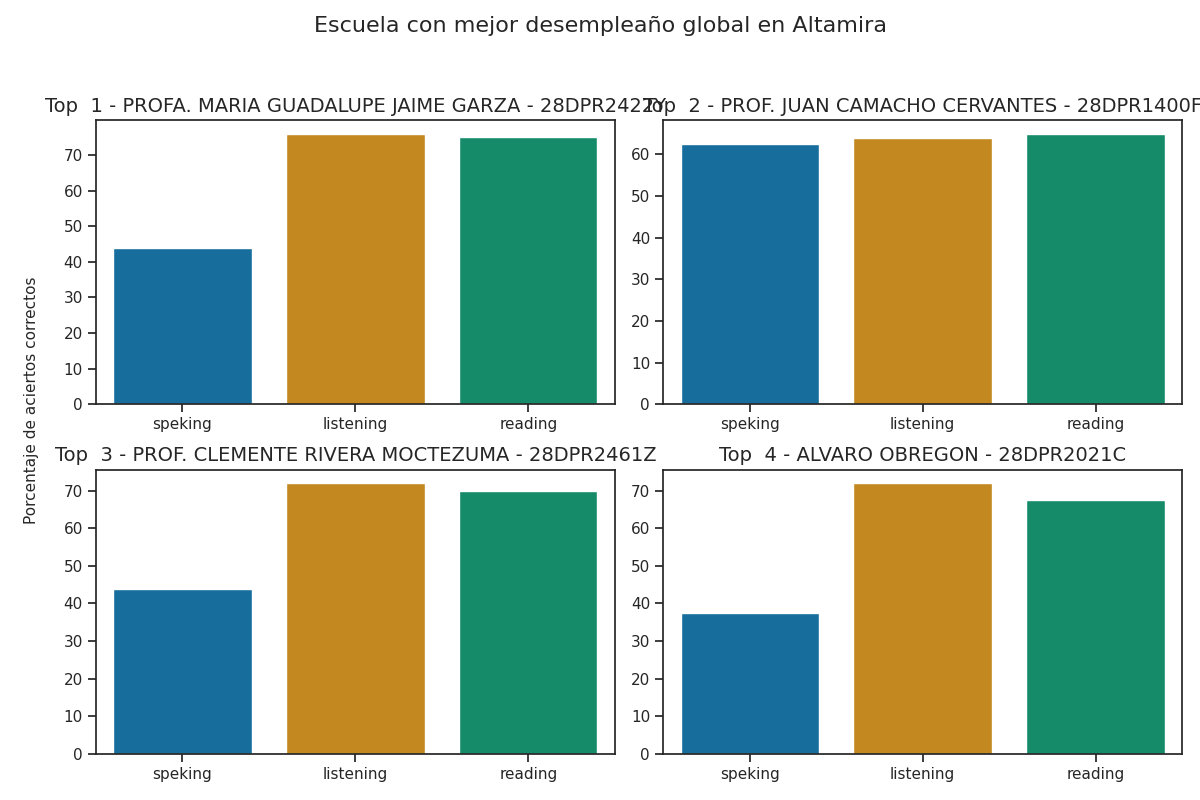

Values plotted in this chart, from the file beside it:
Top, Escuela, Porcentaje de aciertos correctos, Porcentaje de aciertos correctos para la…, Porcentaje de aciertos correctos para la…, Porcentaje de aciertos correctos para la…, Porcentaje de aciertos correctos para la…, Porcentaje de aciertos correctos para la…, Calificación promedio en los exámenes pa…, Calificación promedio en los exámenes pa…, Calificación promedio en los exámenes pa…, Calificación promedio en los exámenes pa…, Calificación promedio en los exámenes pa…, Promedio de aciertos en los exámenes par…, Promedio de aciertos en los exámenes par…, Promedio de aciertos en los exámenes par…, Promedio de aciertos en los exámenes par…, Promedio de aciertos en los exámenes par…
1, PROFA. MARIA GUADALUPE JAIME GARZA - 28D…, 64.92, 76.0, 75.0, 50.0, 37.5, 43.75, A2 -, A1 +, A1, A1, A1, 19, 30, 4, 3, 4
2, PROF. JUAN CAMACHO CERVANTES - 28DPR1400…, 63.83, 64.0, 65.0, 62.5, 62.5, 62.5, A1 +, A1 +, A2, A2, A2, 16, 26, 5, 5, 5
3, PROF. CLEMENTE RIVERA MOCTEZUMA - 28DPR2…, 61.92, 72.0, 70.0, 50.0, 37.5, 43.75, A2 -, A1 +, A1, A1, A1, 18, 28, 4, 3, 3
4, ALVARO OBREGON - 28DPR2021C, 59.0, 72.0, 67.5, 37.5, 37.5, 37.5, A2 -, A1 +, A1, A1, A1, 18, 27, 3, 3, 3
5, FRANCISCO I. MADERO - 28DPR1094O, 55.5, 64.0, 65.0, 37.5, 37.5, 37.5, A1 +, A1 +, A1, A1, A1, 16, 26, 3, 3, 3
6, NUEVO SANTANDER - 28DPR2377B, 55.33, 56, 60.0, 50.0, 50.0, 50.0, A1 +, A1, A1, A1, A1, 14, 24, 4, 4, 4
7, MARTIRES DE LA REVOLUCION - 28DPR0834L, 54.08, 56, 62.5, 37.5, 50.0, 43.75, A1 +, A1 +, A1, A1, A1, 14, 25, 3, 4, 3
8, MARTIRES DE LA REVOLUCION - 28DPR1066S, 51.17, 56, 60.0, 37.5, 37.5, 37.5, A1 +, A1, A1, A1, A1, 14, 24, 3, 3, 3
9, 20 DE NOVIEMBRE - 28DPR2562Y, 47.42, 56, 67.5, 12.5, 25.0, 18.75, A1 +, A1 +, A1, A1, A1, 14, 27, 1, 2, 2
10, DIANA LAURA RIOJAS DE COLOSIO - 28DPR231…, 35.58, 48.0, 52.5, 0.0, 12.5, 6.25, A1, A1, Pre - A1, A1, Pre - A1, 12, 21, 0, 1, 0
